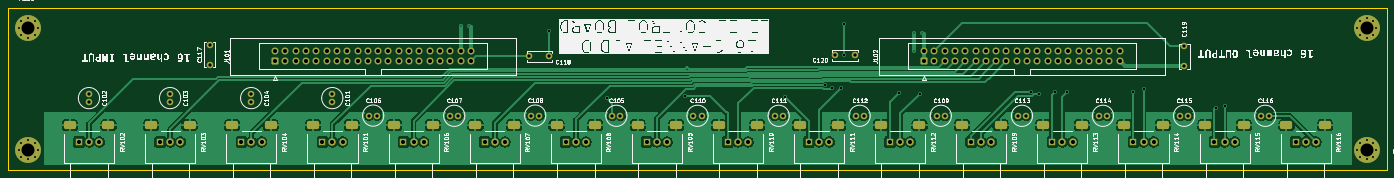
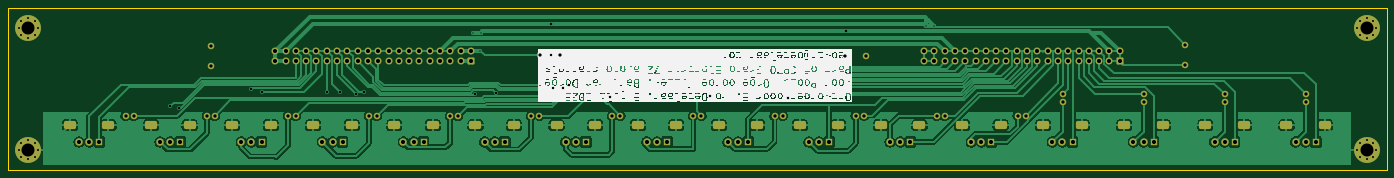
Circuit board: 11 layer files. Board 340.0 x 40.0 mm.
- bottom_copper: CP70_potmeters-B_Cu.gbr (181637 bytes)
- bottom_mask: CP70_potmeters-B_Mask.gbr (8406 bytes)
- paste: CP70_potmeters-B_Paste.gbr (533 bytes)
- bottom_silk: CP70_potmeters-B_Silkscreen.gbr (157753 bytes)
- outline: CP70_potmeters-Edge_Cuts.gbr (685 bytes)
- top_copper: CP70_potmeters-F_Cu.gbr (170089 bytes)
- top_mask: CP70_potmeters-F_Mask.gbr (8406 bytes)
- paste: CP70_potmeters-F_Paste.gbr (533 bytes)
- top_silk: CP70_potmeters-F_Silkscreen.gbr (193584 bytes)
- drill: CP70_potmeters-NPTH.drl (341 bytes)
- drill: CP70_potmeters-PTH.drl (6015 bytes)

=== bottom_copper: CP70_potmeters-B_Cu.gbr (181637 bytes, source omitted) ===
=== bottom_mask: CP70_potmeters-B_Mask.gbr (8406 bytes, source omitted) ===
=== paste: CP70_potmeters-B_Paste.gbr ===
%TF.GenerationSoftware,KiCad,Pcbnew,9.99.0-unknown-5ab735eb93~182~ubuntu22.04.1*%
%TF.CreationDate,2025-07-05T18:58:22+02:00*%
%TF.ProjectId,CP70_potmeters,43503730-5f70-46f7-946d-65746572732e,rev?*%
%TF.SameCoordinates,Original*%
%TF.FileFunction,Paste,Bot*%
%TF.FilePolarity,Positive*%
%FSLAX46Y46*%
G04 Gerber Fmt 4.6, Leading zero omitted, Abs format (unit mm)*
G04 Created by KiCad (PCBNEW 9.99.0-unknown-5ab735eb93~182~ubuntu22.04.1) date 2025-07-05 18:58:22*
%MOMM*%
%LPD*%
G01*
G04 APERTURE LIST*
G04 APERTURE END LIST*
M02*

=== bottom_silk: CP70_potmeters-B_Silkscreen.gbr (157753 bytes, source omitted) ===
=== outline: CP70_potmeters-Edge_Cuts.gbr ===
%TF.GenerationSoftware,KiCad,Pcbnew,9.99.0-unknown-5ab735eb93~182~ubuntu22.04.1*%
%TF.CreationDate,2025-07-05T18:58:22+02:00*%
%TF.ProjectId,CP70_potmeters,43503730-5f70-46f7-946d-65746572732e,rev?*%
%TF.SameCoordinates,Original*%
%TF.FileFunction,Profile,NP*%
%FSLAX46Y46*%
G04 Gerber Fmt 4.6, Leading zero omitted, Abs format (unit mm)*
G04 Created by KiCad (PCBNEW 9.99.0-unknown-5ab735eb93~182~ubuntu22.04.1) date 2025-07-05 18:58:22*
%MOMM*%
%LPD*%
G01*
G04 APERTURE LIST*
%TA.AperFunction,Profile*%
%ADD10C,0.050000*%
%TD*%
G04 APERTURE END LIST*
D10*
X50000000Y-50000000D02*
X390000000Y-50000000D01*
X390000000Y-90000000D01*
X50000000Y-90000000D01*
X50000000Y-50000000D01*
M02*

=== top_copper: CP70_potmeters-F_Cu.gbr (170089 bytes, source omitted) ===
=== top_mask: CP70_potmeters-F_Mask.gbr (8406 bytes, source omitted) ===
=== paste: CP70_potmeters-F_Paste.gbr ===
%TF.GenerationSoftware,KiCad,Pcbnew,9.99.0-unknown-5ab735eb93~182~ubuntu22.04.1*%
%TF.CreationDate,2025-07-05T18:58:22+02:00*%
%TF.ProjectId,CP70_potmeters,43503730-5f70-46f7-946d-65746572732e,rev?*%
%TF.SameCoordinates,Original*%
%TF.FileFunction,Paste,Top*%
%TF.FilePolarity,Positive*%
%FSLAX46Y46*%
G04 Gerber Fmt 4.6, Leading zero omitted, Abs format (unit mm)*
G04 Created by KiCad (PCBNEW 9.99.0-unknown-5ab735eb93~182~ubuntu22.04.1) date 2025-07-05 18:58:22*
%MOMM*%
%LPD*%
G01*
G04 APERTURE LIST*
G04 APERTURE END LIST*
M02*

=== top_silk: CP70_potmeters-F_Silkscreen.gbr (193584 bytes, source omitted) ===
=== drill: CP70_potmeters-NPTH.drl ===
M48
; DRILL file {KiCad 9.99.0-unknown-5ab735eb93~182~ubuntu22.04.1} date 2025-07-05T18:58:27+0200
; FORMAT={-:-/ absolute / inch / decimal}
; #@! TF.CreationDate,2025-07-05T18:58:27+02:00
; #@! TF.GenerationSoftware,Kicad,Pcbnew,9.99.0-unknown-5ab735eb93~182~ubuntu22.04.1
; #@! TF.FileFunction,NonPlated,1,2,NPTH
FMAT,2
INCH
%
G90
G05
M30

=== drill: CP70_potmeters-PTH.drl (6015 bytes, source omitted) ===
